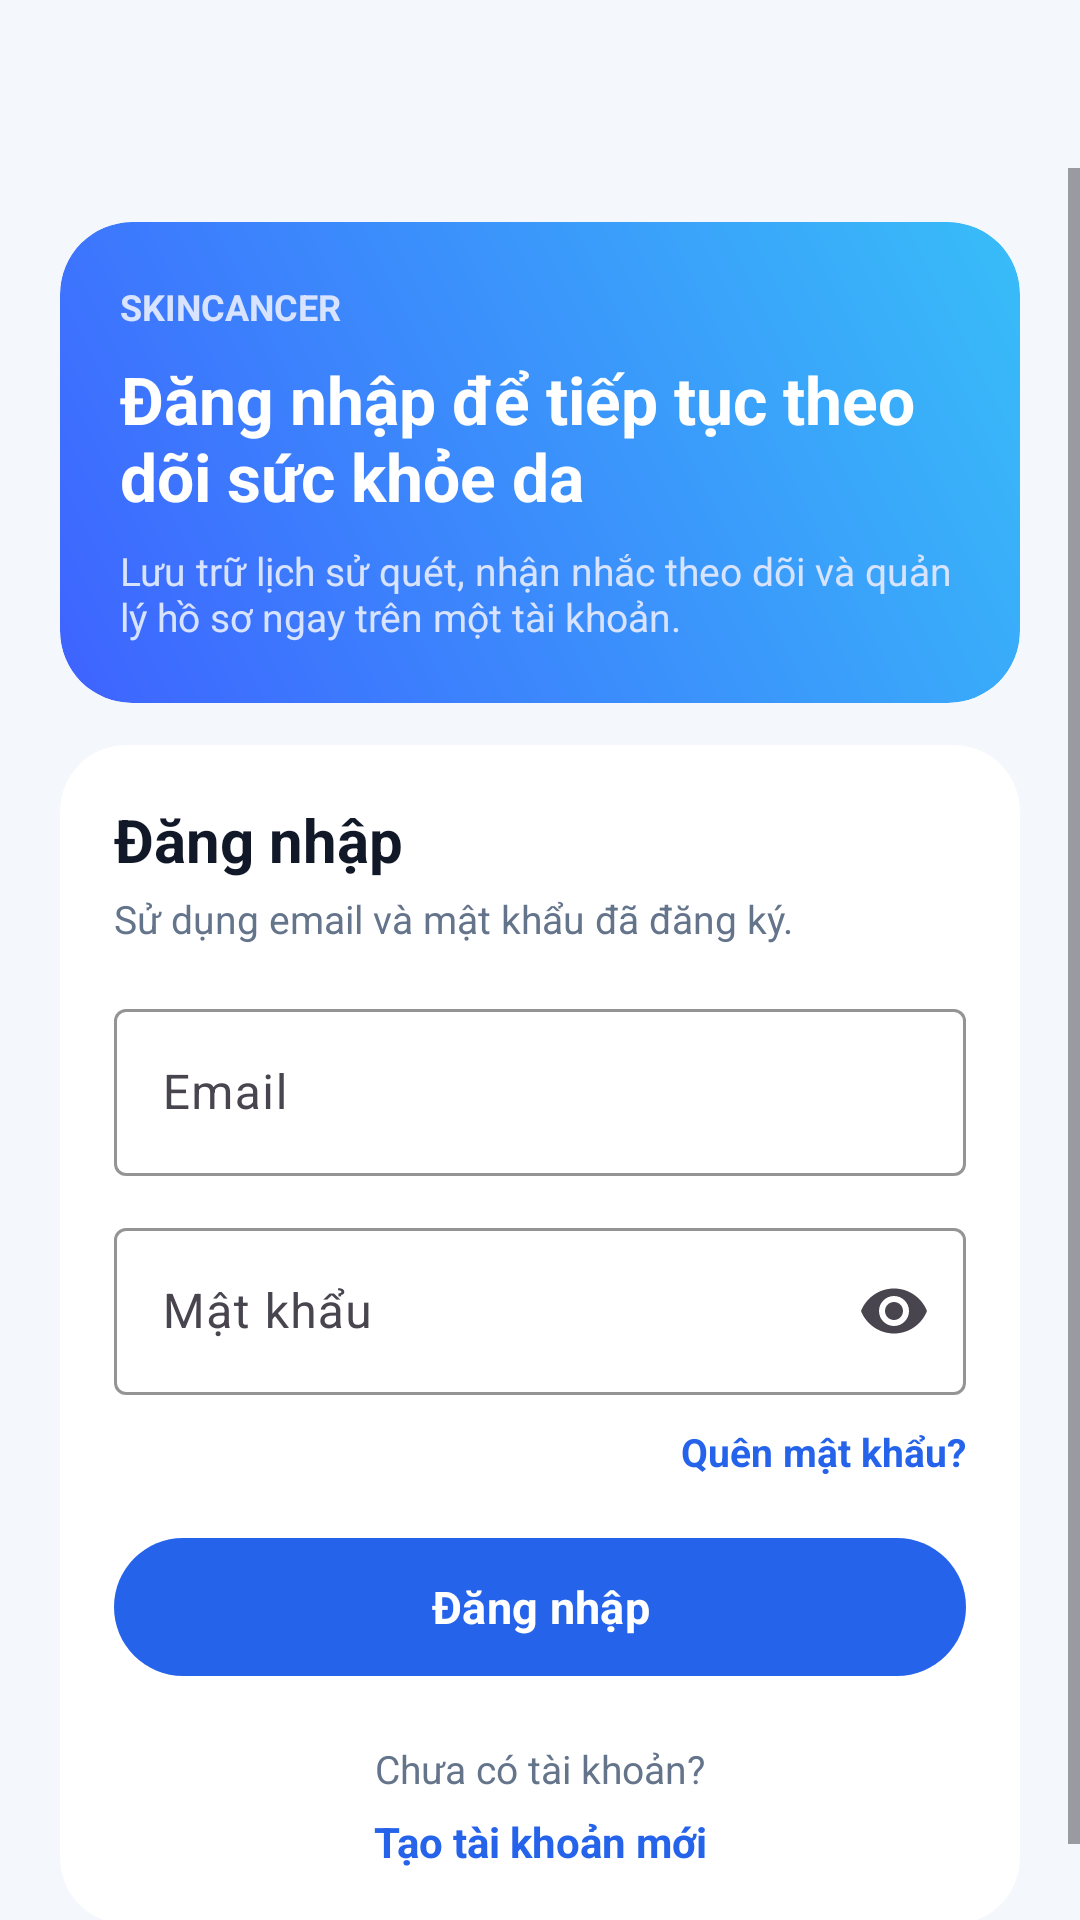

This screen was rendered from an Android layout file. Write that file and the resources it references.
<!-- AndroidManifest.xml: application theme Theme.SkinCancerAI -->
<!-- res/layout/activity_login.xml -->
<?xml version="1.0" encoding="utf-8"?>
<androidx.constraintlayout.widget.ConstraintLayout xmlns:android="http://schemas.android.com/apk/res/android"
    xmlns:app="http://schemas.android.com/apk/res-auto"
    android:layout_width="match_parent"
    android:layout_height="match_parent"
    android:background="#F4F7FB">
    <com.google.android.material.imageview.ShapeableImageView
        android:id="@+id/btnBack"
        android:layout_width="40dp"
        android:layout_height="40dp"
        android:layout_marginStart="16dp"
        android:layout_marginTop="16dp"
        android:padding="8dp"
        android:src="@drawable/ic_back"
        android:background="@drawable/bg_circle_white"
        android:contentDescription="Back"
        app:layout_constraintStart_toStartOf="parent"
        app:layout_constraintTop_toTopOf="parent"
        app:strokeWidth="0dp" />
    <ScrollView
        android:layout_width="0dp"
        android:layout_height="0dp"
        android:clipToPadding="false"
        android:fillViewport="true"
        android:paddingBottom="24dp"
        app:layout_constraintBottom_toBottomOf="parent"
        app:layout_constraintEnd_toEndOf="parent"
        app:layout_constraintStart_toStartOf="parent"
        app:layout_constraintTop_toBottomOf="@id/btnBack">

        <LinearLayout
            android:layout_width="match_parent"
            android:layout_height="wrap_content"
            android:orientation="vertical"
            android:paddingStart="20dp"
            android:paddingTop="18dp"
            android:paddingEnd="20dp">

            <androidx.cardview.widget.CardView
                android:layout_width="match_parent"
                android:layout_height="wrap_content"
                app:cardCornerRadius="24dp"
                app:cardElevation="0dp">

                <LinearLayout
                    android:layout_width="match_parent"
                    android:layout_height="wrap_content"
                    android:background="@drawable/bg_ai_summary_card"
                    android:orientation="vertical"
                    android:padding="20dp">

                    <TextView
                        android:layout_width="wrap_content"
                        android:layout_height="wrap_content"
                        android:text="SKINCANCER"
                        android:textColor="#D8E4FF"
                        android:textSize="12sp"
                        android:textStyle="bold" />

                    <TextView
                        android:layout_width="match_parent"
                        android:layout_height="wrap_content"
                        android:layout_marginTop="8dp"
                        android:text="Đăng nhập để tiếp tục theo dõi sức khỏe da"
                        android:textColor="@android:color/white"
                        android:textSize="22sp"
                        android:textStyle="bold" />

                    <TextView
                        android:layout_width="match_parent"
                        android:layout_height="wrap_content"
                        android:layout_marginTop="8dp"
                        android:text="Lưu trữ lịch sử quét, nhận nhắc theo dõi và quản lý hồ sơ ngay trên một tài khoản."
                        android:textColor="#D8E4FF"
                        android:textSize="13sp" />
                </LinearLayout>
            </androidx.cardview.widget.CardView>

            <androidx.cardview.widget.CardView
                android:layout_width="match_parent"
                android:layout_height="wrap_content"
                android:layout_marginTop="14dp"
                app:cardBackgroundColor="@android:color/white"
                app:cardCornerRadius="22dp"
                app:cardElevation="0dp">

                <LinearLayout
                    android:layout_width="match_parent"
                    android:layout_height="wrap_content"
                    android:orientation="vertical"
                    android:padding="18dp">

                    <TextView
                        android:layout_width="wrap_content"
                        android:layout_height="wrap_content"
                        android:text="Đăng nhập"
                        android:textColor="#111827"
                        android:textSize="20sp"
                        android:textStyle="bold" />

                    <TextView
                        android:layout_width="match_parent"
                        android:layout_height="wrap_content"
                        android:layout_marginTop="4dp"
                        android:text="Sử dụng email và mật khẩu đã đăng ký."
                        android:textColor="#64748B"
                        android:textSize="13sp" />

                    <com.google.android.material.textfield.TextInputLayout
                        android:layout_width="match_parent"
                        android:layout_height="wrap_content"
                        android:layout_marginTop="16dp"
                        app:boxBackgroundMode="outline"
                        app:boxStrokeColor="@color/inputBorder">

                        <com.google.android.material.textfield.TextInputEditText
                            android:id="@+id/edtEmail"
                            android:layout_width="match_parent"
                            android:layout_height="wrap_content"
                            android:hint="Email"
                            android:inputType="textEmailAddress"
                            android:textColor="@color/titleText"
                            android:textColorHint="@color/hintText" />
                    </com.google.android.material.textfield.TextInputLayout>

                    <com.google.android.material.textfield.TextInputLayout
                        android:layout_width="match_parent"
                        android:layout_height="wrap_content"
                        android:layout_marginTop="12dp"
                        app:boxBackgroundMode="outline"
                        app:boxStrokeColor="@color/inputBorder"
                        app:endIconMode="password_toggle">

                        <com.google.android.material.textfield.TextInputEditText
                            android:id="@+id/edtPassword"
                            android:layout_width="match_parent"
                            android:layout_height="wrap_content"
                            android:hint="Mật khẩu"
                            android:inputType="textPassword"
                            android:textColor="@color/titleText"
                            android:textColorHint="@color/hintText" />
                    </com.google.android.material.textfield.TextInputLayout>

                    <TextView
                        android:id="@+id/txtForgot"
                        android:layout_width="wrap_content"
                        android:layout_height="wrap_content"
                        android:layout_gravity="end"
                        android:layout_marginTop="10dp"
                        android:text="Quên mật khẩu?"
                        android:textColor="#2563EB"
                        android:textSize="13sp"
                        android:textStyle="bold" />

                    <com.google.android.material.button.MaterialButton
                        android:id="@+id/btnLogin"
                        android:layout_width="match_parent"
                        android:layout_height="54dp"
                        android:layout_marginTop="16dp"
                        android:text="Đăng nhập"
                        android:textAllCaps="false"
                        android:textColor="@android:color/white"
                        android:textSize="15sp"
                        android:textStyle="bold"
                        app:backgroundTint="#2563EB"
                        app:cornerRadius="27dp" />

                    <TextView
                        android:layout_width="match_parent"
                        android:layout_height="wrap_content"
                        android:layout_marginTop="18dp"
                        android:gravity="center"
                        android:text="Chưa có tài khoản?"
                        android:textColor="#64748B"
                        android:textSize="13sp" />

                    <TextView
                        android:id="@+id/txtCreate"
                        android:layout_width="match_parent"
                        android:layout_height="wrap_content"
                        android:layout_marginTop="6dp"
                        android:gravity="center"
                        android:text="Tạo tài khoản mới"
                        android:textColor="#2563EB"
                        android:textSize="14sp"
                        android:textStyle="bold" />
                </LinearLayout>
            </androidx.cardview.widget.CardView>

        </LinearLayout>
    </ScrollView>

</androidx.constraintlayout.widget.ConstraintLayout>
<!-- resources referenced by this layout -->
<resources>
  <color name="hintText">#94A3B8</color>
  <color name="inputBorder">@color/divider</color>
  <color name="titleText">@color/textPrimary</color>
  <!-- drawable bg_ai_summary_card (drawable) -->
  <shape xmlns:android="http://schemas.android.com/apk/res/android">
      <gradient
          android:startColor="#3E63FF"
          android:endColor="#38BDF8"
          android:angle="45"/>
      <corners android:radius="24dp"/>
  </shape>
  <style name="Theme.SkinCancerAI" parent="Base.Theme.SkinCancerAI" />
  <color name="divider">#E2E8F0</color>
  <color name="textPrimary">#0F172A</color>
  <style name="Base.Theme.SkinCancerAI" parent="Theme.Material3.DayNight.NoActionBar">
          <item name="android:windowBackground">@color/appBackground</item>
          <item name="android:statusBarColor">@android:color/transparent</item>
          <item name="android:navigationBarColor">@android:color/white</item>
          <item name="android:windowLightStatusBar">true</item>
          <item name="android:windowLightNavigationBar">true</item>
  
          <item name="colorPrimary">@color/brandPrimary</item>
          <item name="colorSecondary">@color/brandAccent</item>
          <item name="colorSurface">@color/cardBackground</item>
  
          <item name="android:fontFamily">sans-serif</item>
          <item name="fontFamily">sans-serif</item>
  
          <item name="materialButtonStyle">@style/Widget.SkinCancerAI.Button</item>
      </style>
  <color name="appBackground">#F4F7FB</color>
  <color name="brandPrimary">#2563EB</color>
  <color name="brandAccent">#38BDF8</color>
  <color name="cardBackground">#FFFFFF</color>
  <style name="Widget.SkinCancerAI.Button" parent="Widget.Material3.Button">
          <item name="cornerRadius">26dp</item>
          <item name="android:textAllCaps">false</item>
      </style>
</resources>
